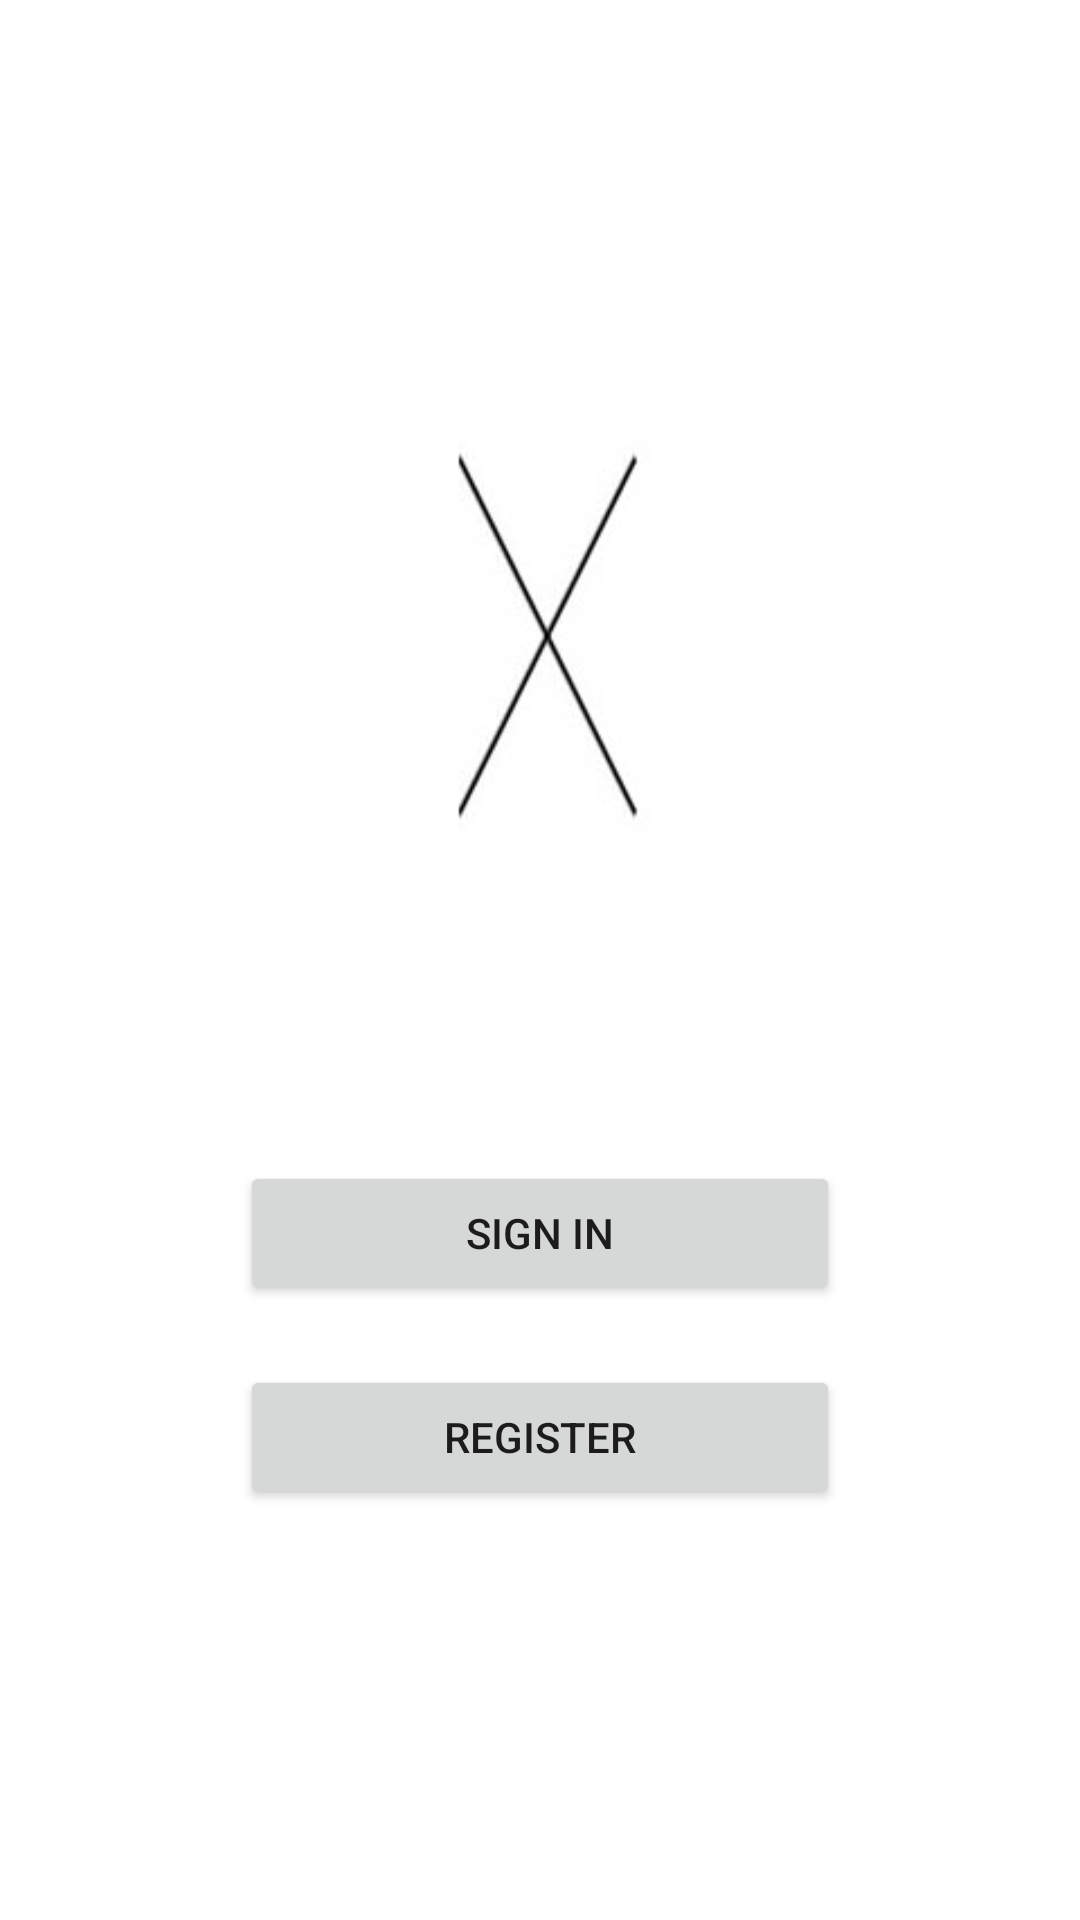

Here is an Android app screen rendered from its layout file. Give the layout XML and the strings, colors and styles it references.
<!-- AndroidManifest.xml: application theme Theme.ObyX_test -->
<!-- res/layout/activity_landing.xml -->
<?xml version="1.0" encoding="utf-8"?>
<androidx.constraintlayout.widget.ConstraintLayout xmlns:android="http://schemas.android.com/apk/res/android"
    xmlns:app="http://schemas.android.com/apk/res-auto"
    xmlns:tools="http://schemas.android.com/tools"
    android:layout_width="match_parent"
    android:layout_height="match_parent"
    tools:context=".main_activities.Landing">

    <LinearLayout
        android:layout_width="match_parent"
        android:layout_height="match_parent"
        android:orientation="vertical"
        android:gravity="center">

        <ImageView
            android:id="@+id/imageView7"
            android:layout_width="150dp"
            android:layout_height="150dp"
            android:layout_marginBottom="100dp"
            app:srcCompat="@drawable/logo" />

        <Button
            android:id="@+id/SignIn"
            android:layout_width="200dp"
            android:layout_height="wrap_content"
            android:text="Sign In"
            android:layout_gravity="center"
            />

        <Button
            android:id="@+id/Register"
            android:layout_width="200dp"
            android:layout_height="wrap_content"
            android:text="Register"
            android:layout_gravity="center"
            android:layout_marginTop="20dp"/>
    </LinearLayout>
</androidx.constraintlayout.widget.ConstraintLayout>
<!-- resources referenced by this layout -->
<resources>
  <!-- drawable logo: jpg bitmap (drawable-v24, 15225 bytes) -->
  <style name="Theme.ObyX_test" parent="Theme.MaterialComponents.DayNight.NoActionBar">
          
          <item name="colorPrimary">@color/black</item>
          <item name="colorPrimaryVariant">@color/black</item>
          <item name="colorOnPrimary">@color/white</item>
          
          <item name="colorSecondary">@color/teal_200</item>
          <item name="colorSecondaryVariant">@color/teal_700</item>
          <item name="colorOnSecondary">@color/black</item>
          
          <item name="android:windowTranslucentStatus">true</item>
          
  
      </style>
  <!-- not gathered from this repository: default colours our renderer supplied (Android Studio template values) -->
  <color name="teal_200">#FF03DAC5</color>
  <color name="teal_700">#FF018786</color>
  <color name="black">#FF000000</color>
  <color name="white">#FFFFFFFF</color>
</resources>
